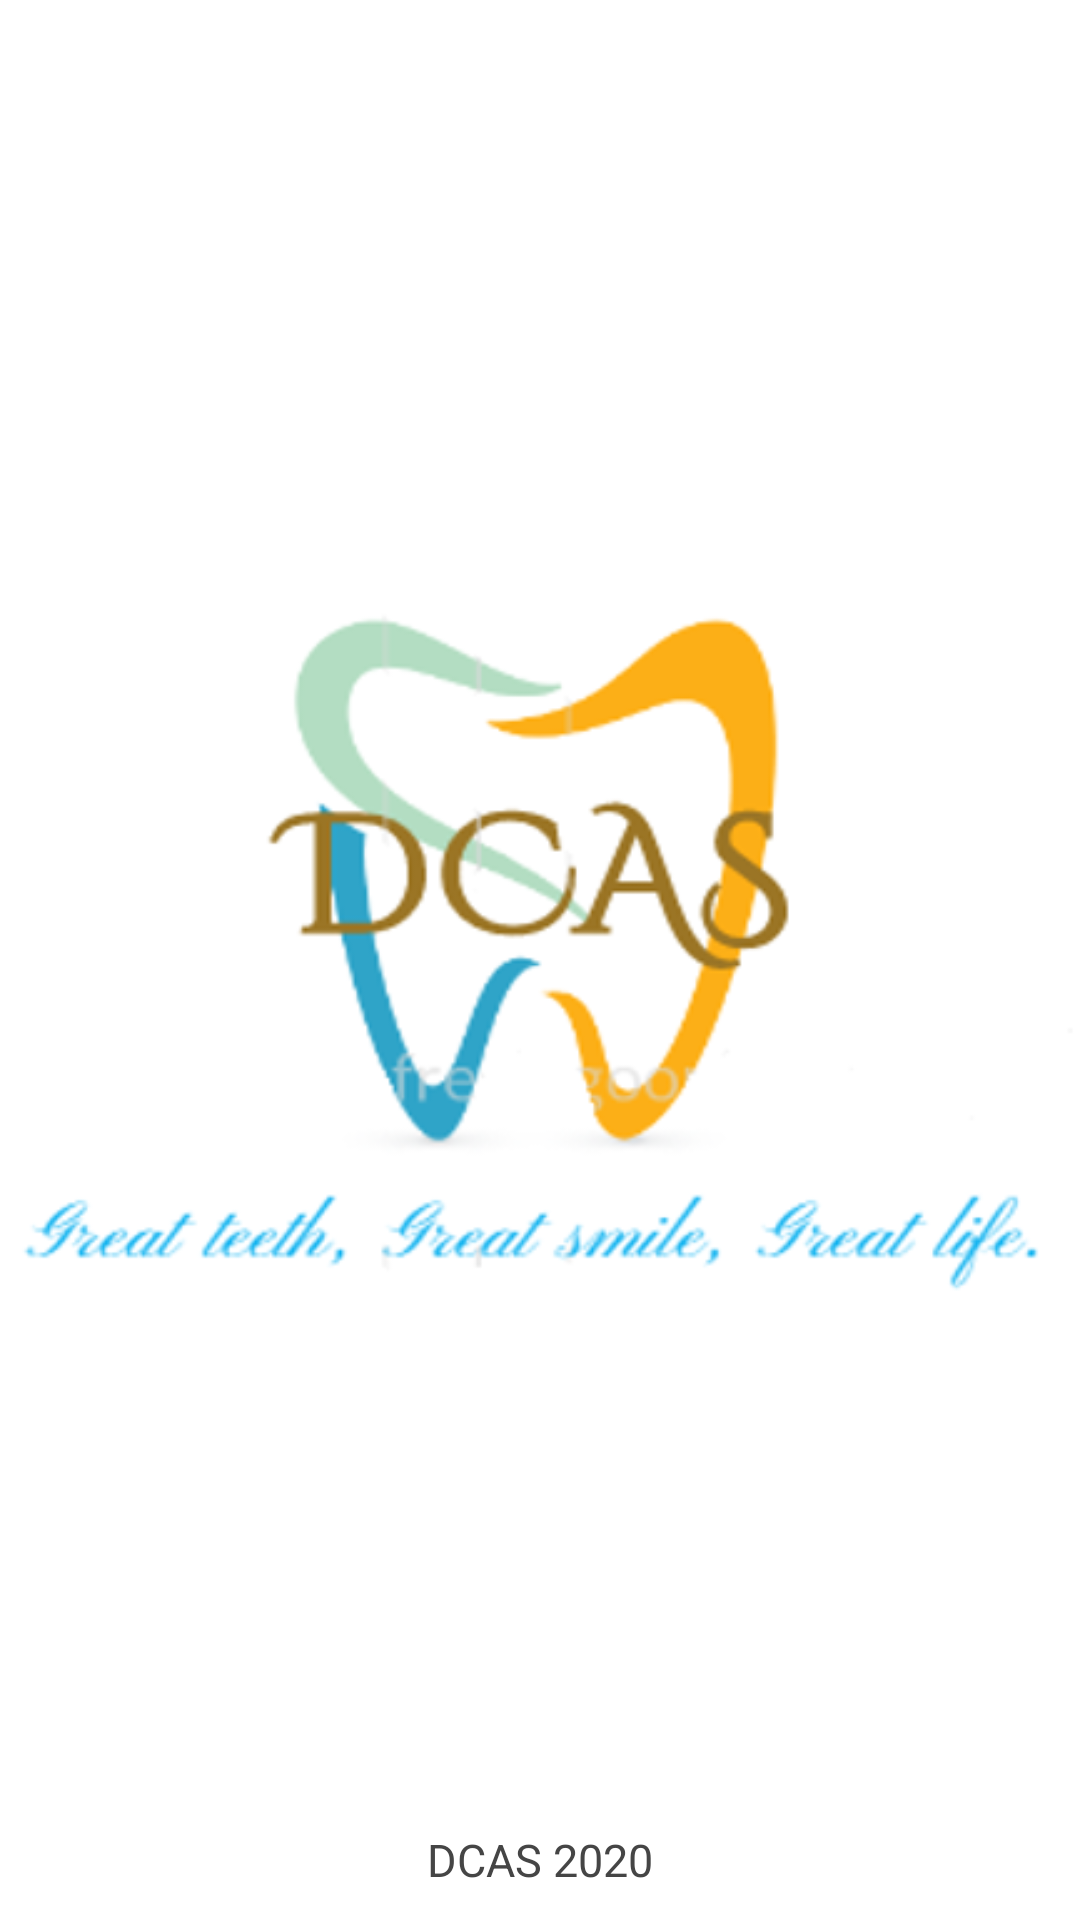

Reconstruct the res/layout file that produces this screen, plus the resources it refers to.
<!-- AndroidManifest.xml: application theme AppTheme -->
<!-- res/layout/activity_splash_screen.xml -->
<?xml version="1.0" encoding="utf-8"?>
<RelativeLayout xmlns:android="http://schemas.android.com/apk/res/android"
    android:layout_width="match_parent"
    android:layout_height="match_parent"
    android:background="#fff" >

    <ImageView
        android:id="@+id/logo"
        android:layout_width="wrap_content"
        android:layout_height="wrap_content"
        android:layout_centerInParent="true"
        android:src="@drawable/logo" />

    <TextView
        android:layout_width="fill_parent"
        android:layout_height="wrap_content"
        android:layout_marginBottom="10dp"
        android:textSize="15dp"
        android:textColor="#454545"
        android:gravity="center_horizontal"
        android:layout_alignParentBottom="true"
        android:text="DCAS 2020" />

</RelativeLayout>
<!-- resources referenced by this layout -->
<resources>
  <!-- drawable logo: png bitmap (drawable, 50455 bytes) -->
  <style name="AppTheme" parent="Theme.MaterialComponents.Light.DarkActionBar">
          
          <item name="colorPrimary">@color/colorPrimary</item>
          <item name="colorPrimaryDark">@color/colorPrimaryDark</item>
          <item name="colorAccent">@color/colorAccent</item>
      </style>
  <color name="colorPrimary">#008577</color>
  <color name="colorPrimaryDark">#00574B</color>
  <color name="colorAccent">#D81B60</color>
</resources>
